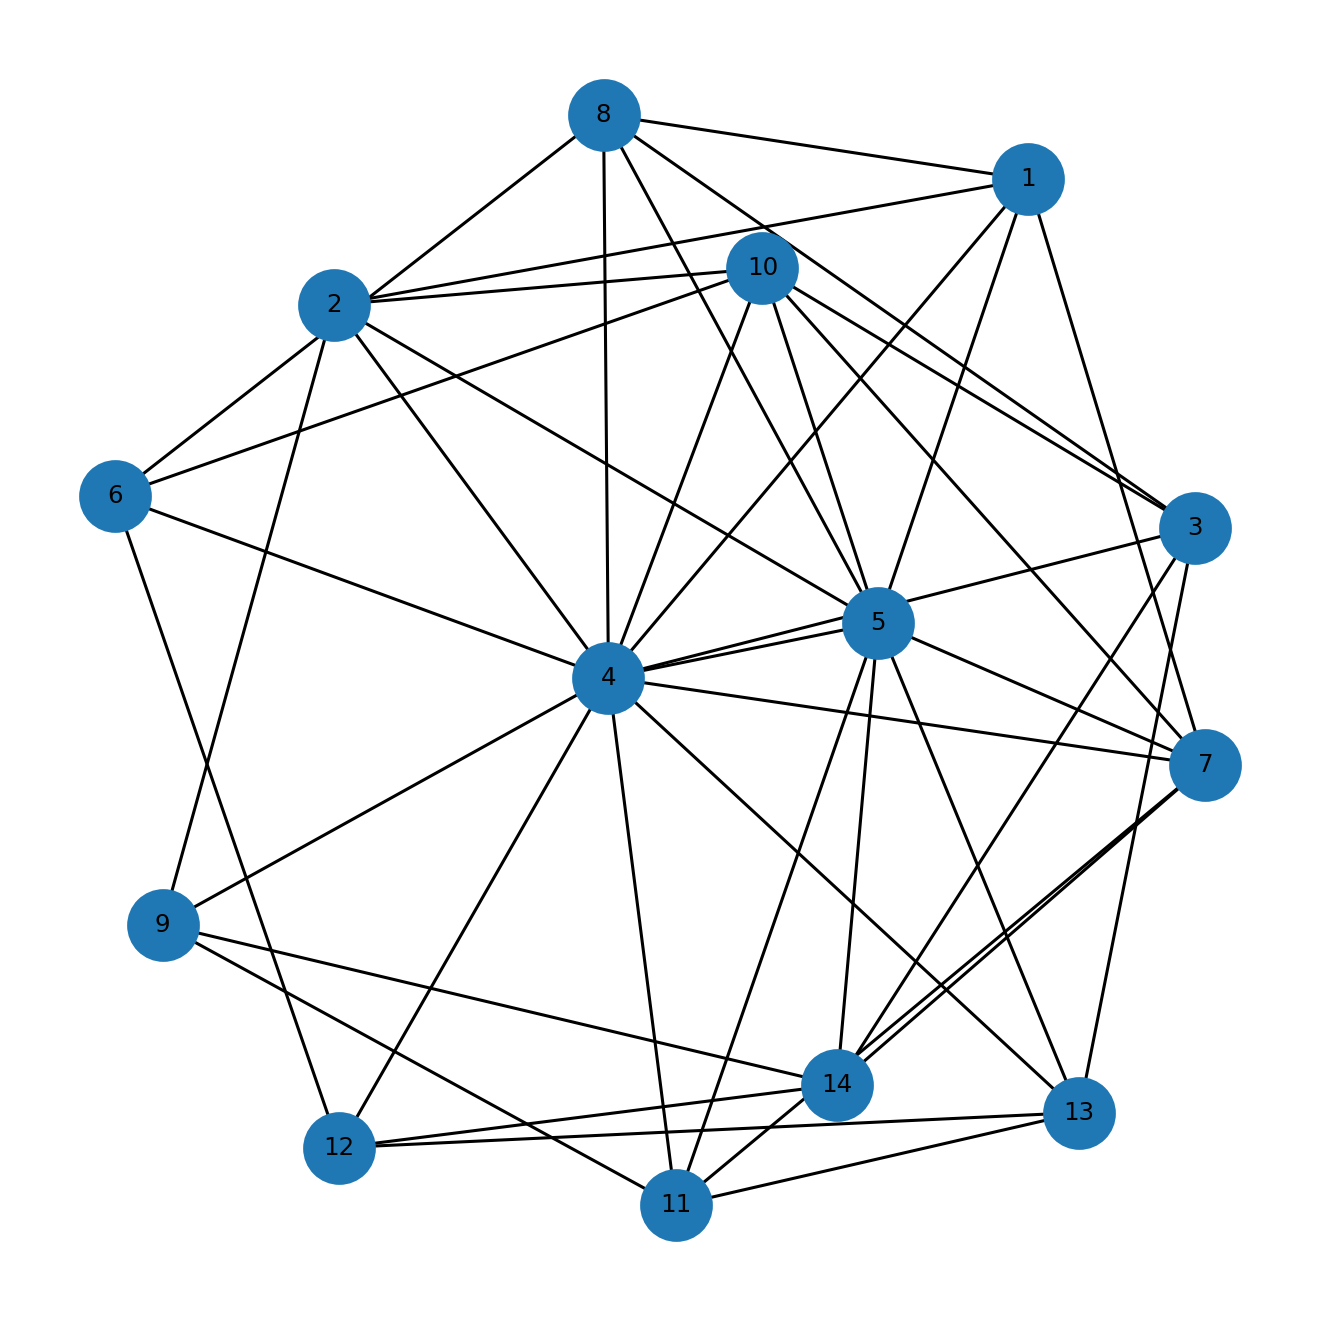

Source data for this figure (header and first rows):
u, v, kind, ox, oy, x_rel, y_rel
1, 2, proper, 7.0, 4.0, overlap, contains
1, 4, proper, 5.0, 12.0, overlap, inside
1, 5, proper, 4.0, 7.0, overlap, contains
1, 7, proper, 2.0, 1.0, overlap, contains
1, 8, proper, 1.0, 3.0, overlap, overlap
2, 4, proper, 10.0, 4.0, overlap, inside
2, 5, proper, 9.0, 2.0, overlap, overlap
2, 9, proper, 3.0, 1.0, overlap, overlap
2, 10, proper, 1.0, 1.0, contains, overlap
3, 4, proper, 15.0, 1.0, contains, overlap
3, 8, proper, 2.0, 4.0, contains, overlap
3, 10, proper, 1.0, 5.0, contains, inside
3, 13, proper, 3.0, 3.0, contains, overlap
3, 14, proper, 1.0, 2.0, contains, overlap
4, 5, proper, 14.0, 7.0, overlap, contains
4, 6, proper, 11.0, 1.0, contains, contains
4, 7, proper, 12.0, 1.0, overlap, contains
4, 8, proper, 2.0, 9.0, contains, overlap
4, 9, proper, 8.0, 3.0, overlap, overlap
4, 10, proper, 1.0, 14.0, contains, overlap
4, 11, proper, 4.0, 12.0, overlap, overlap
4, 12, proper, 3.0, 3.0, overlap, contains
4, 13, proper, 1.0, 10.0, overlap, overlap
5, 7, proper, 17.0, 1.0, overlap, contains
5, 8, proper, 2.0, 1.0, contains, overlap
5, 10, proper, 1.0, 6.0, contains, overlap
5, 11, proper, 5.0, 7.0, contains, inside
5, 13, proper, 3.0, 2.0, contains, overlap
5, 14, proper, 1.0, 7.0, contains, inside
6, 8, proper, 2.0, 1.0, contains, inside
6, 10, proper, 1.0, 1.0, contains, inside
6, 12, proper, 1.0, 1.0, overlap, inside
7, 10, proper, 1.0, 1.0, contains, inside
7, 11, proper, 5.0, 1.0, contains, inside
7, 14, proper, 1.0, 1.0, contains, inside
9, 11, proper, 5.0, 5.0, contains, inside
9, 14, proper, 1.0, 4.0, contains, overlap
11, 13, proper, 2.0, 3.0, overlap, overlap
12, 13, proper, 3.0, 3.0, contains, inside
12, 14, proper, 1.0, 3.0, contains, inside
